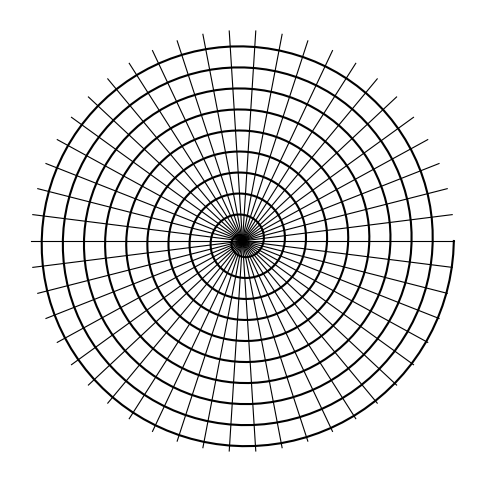

Recreate this plot in Python.
import matplotlib.pyplot as plt
import numpy as np
num_lines =50; num_turns = 10; num_points = 1000
fig, ax = plt.subplots(figsize=(6, 6))
theta = np.linspace(0, num_turns * 2 * np.pi,num_points)
r = np.linspace(0, 1, num_points)

x = r * np.cos(theta)
y = r * np.sin(theta)
ax.plot(x, y, color='black')

for i in range(num_lines):
    angle = 2 * np.pi * i / num_lines
    x_line = [0, np.cos(angle)]
    y_line = [0, np.sin(angle)]
    ax.plot(x_line, y_line, color='black', linewidth=0.8)

ax.axis('off')
plt.show()
